Image classification data set "final_dataset" (Poilik/50.039-Deep-Learning-Butterfly-Classification on GitHub). Class labels (2): non-hybrid, hybrid.

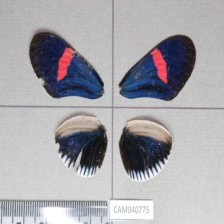
Label: non-hybrid

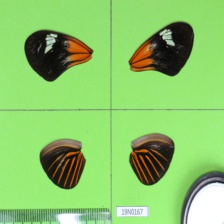
Label: non-hybrid

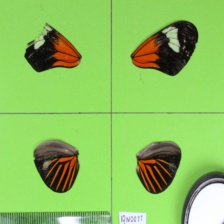
Label: non-hybrid

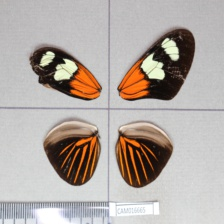
Label: hybrid

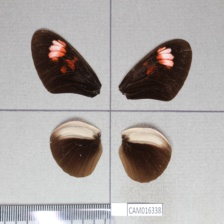
Label: hybrid

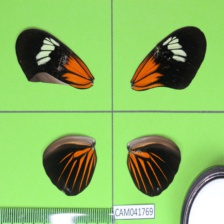
Label: non-hybrid
